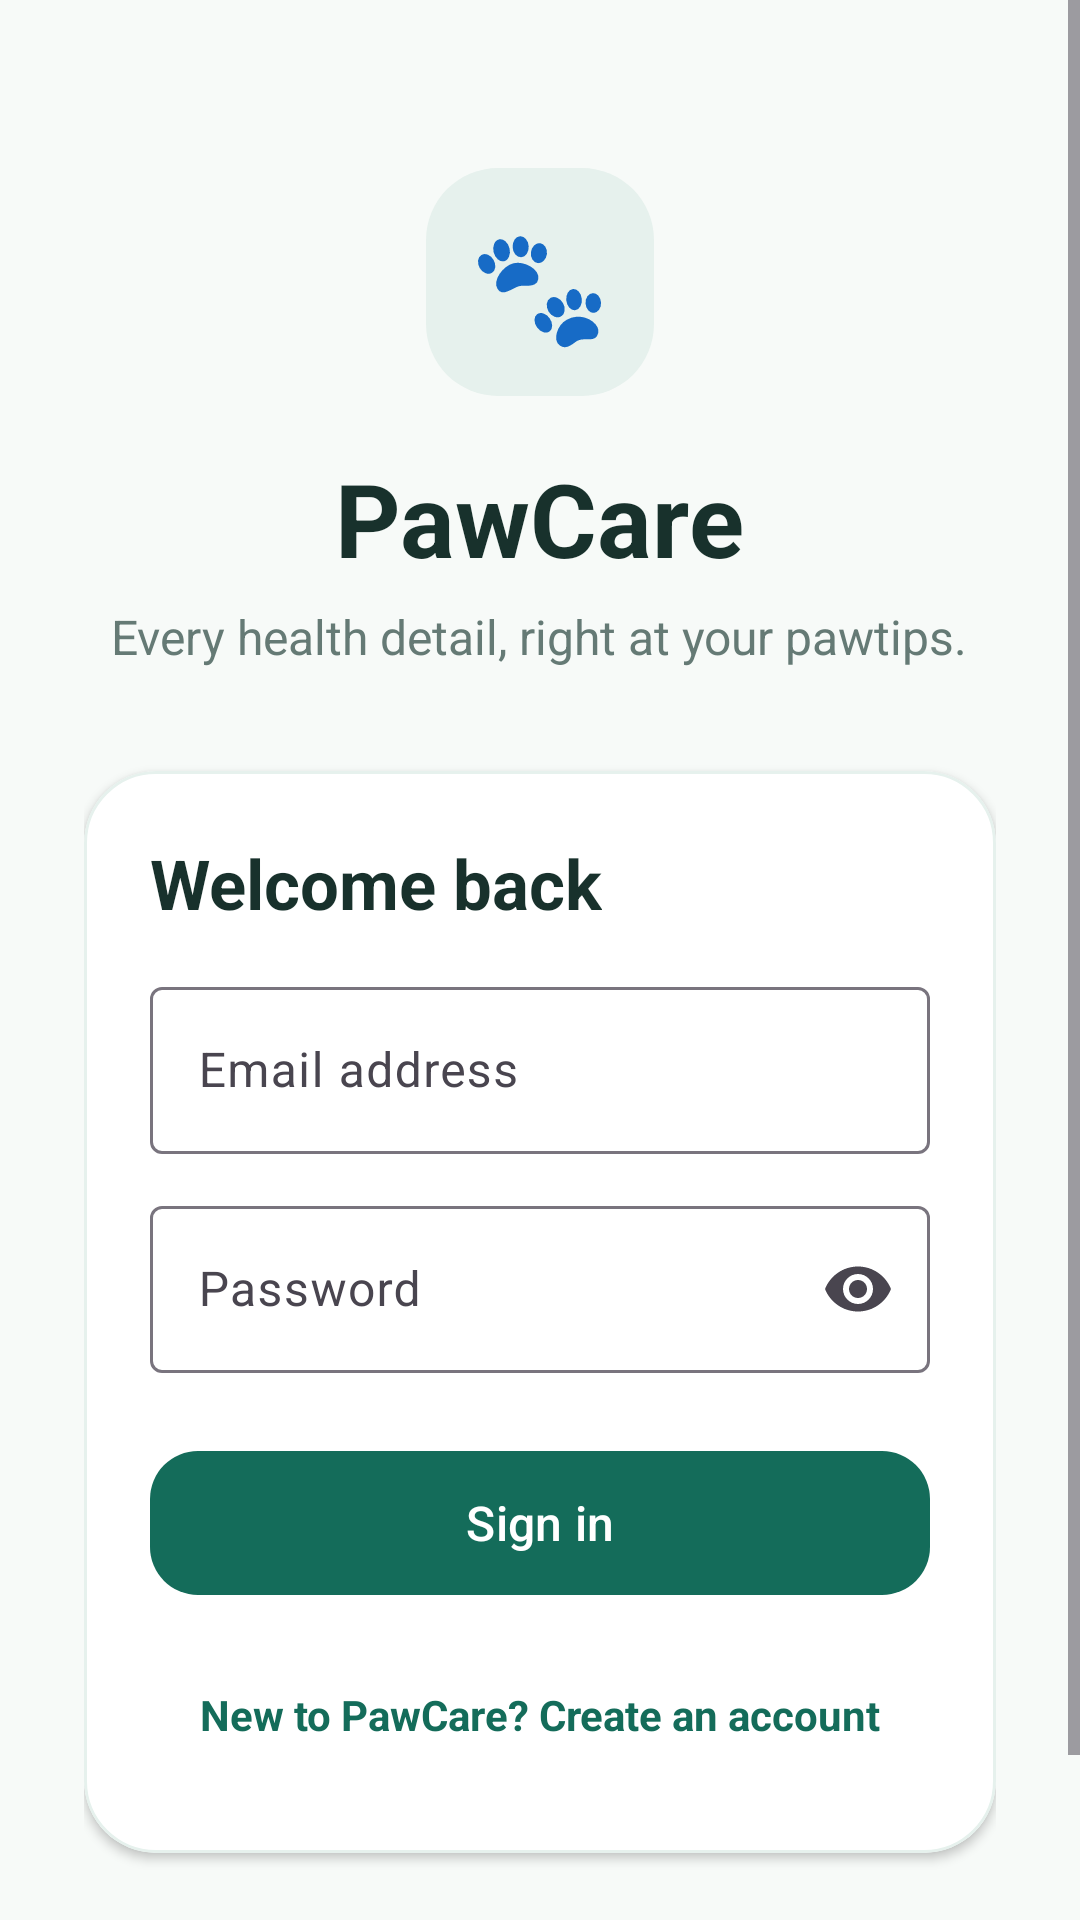

Write the Android layout XML for this screen, with the resource values it uses.
<!-- AndroidManifest.xml: application theme Theme.PawCare -->
<!-- res/layout/activity_login.xml -->
<?xml version="1.0" encoding="utf-8"?>
<ScrollView xmlns:android="http://schemas.android.com/apk/res/android"
    xmlns:app="http://schemas.android.com/apk/res-auto"
    xmlns:tools="http://schemas.android.com/tools"
    android:id="@+id/main"
    android:layout_width="match_parent"
    android:layout_height="match_parent"
    android:fillViewport="true"
    tools:context=".LoginActivity">

    <LinearLayout
        android:layout_width="match_parent"
        android:layout_height="wrap_content"
        android:gravity="center_horizontal"
        android:orientation="vertical"
        android:paddingStart="28dp"
        android:paddingTop="56dp"
        android:paddingEnd="28dp"
        android:paddingBottom="32dp">

        <TextView
            android:layout_width="76dp"
            android:layout_height="76dp"
            android:background="@drawable/login_badge"
            android:gravity="center"
            android:text="@string/paw_print"
            android:textSize="38sp" />

        
        <TextView
            android:id="@+id/titleText"
            android:layout_width="wrap_content"
            android:layout_height="wrap_content"
            android:layout_marginTop="18dp"
            android:text="@string/app_name"
            android:textColor="@color/paw_text"
            android:textSize="34sp"
            android:textStyle="bold" />

        <TextView
            android:id="@+id/subtitleText"
            android:layout_width="wrap_content"
            android:layout_height="wrap_content"
            android:layout_marginTop="6dp"
            android:gravity="center"
            android:text="@string/login_to_care_for_your_pets"
            android:textColor="@color/paw_muted"
            android:textSize="16sp" />

        <com.google.android.material.card.MaterialCardView
            android:layout_width="match_parent"
            android:layout_height="wrap_content"
            android:layout_marginTop="34dp"
            app:cardBackgroundColor="@color/white"
            app:cardCornerRadius="24dp"
            app:cardElevation="2dp"
            app:strokeColor="@color/paw_surface_variant"
            app:strokeWidth="1dp">

            <LinearLayout
                android:layout_width="match_parent"
                android:layout_height="wrap_content"
                android:orientation="vertical"
                android:padding="22dp">

                
                <TextView
                    android:id="@+id/formTitle"
                    android:layout_width="wrap_content"
                    android:layout_height="wrap_content"
                    android:text="@string/welcome_back"
                    android:textColor="@color/paw_text"
                    android:textSize="23sp"
                    android:textStyle="bold" />

                
                <com.google.android.material.textfield.TextInputLayout
                    android:id="@+id/nameLayout"
                    style="@style/Widget.Material3.TextInputLayout.OutlinedBox"
                    android:layout_width="match_parent"
                    android:layout_height="wrap_content"
                    android:layout_marginTop="18dp"
                    android:hint="@string/full_name"
                    android:visibility="gone">

                    <com.google.android.material.textfield.TextInputEditText
                        android:id="@+id/nameInput"
                        android:layout_width="match_parent"
                        android:layout_height="wrap_content"
                        android:inputType="textPersonName" />
                </com.google.android.material.textfield.TextInputLayout>

                
                <com.google.android.material.textfield.TextInputLayout
                    android:id="@+id/emailLayout"
                    style="@style/Widget.Material3.TextInputLayout.OutlinedBox"
                    android:layout_width="match_parent"
                    android:layout_height="wrap_content"
                    android:layout_marginTop="14dp"
                    android:hint="@string/username">

                    <com.google.android.material.textfield.TextInputEditText
                        android:id="@+id/usernameInput"
                        android:layout_width="match_parent"
                        android:layout_height="wrap_content"
                        android:autofillHints="emailAddress"
                        android:inputType="textEmailAddress" />
                </com.google.android.material.textfield.TextInputLayout>

                
                <com.google.android.material.textfield.TextInputLayout
                    android:id="@+id/passwordLayout"
                    style="@style/Widget.Material3.TextInputLayout.OutlinedBox"
                    android:layout_width="match_parent"
                    android:layout_height="wrap_content"
                    android:layout_marginTop="12dp"
                    android:hint="@string/password"
                    app:endIconMode="password_toggle">

                    <com.google.android.material.textfield.TextInputEditText
                        android:id="@+id/passwordInput"
                        android:layout_width="match_parent"
                        android:layout_height="wrap_content"
                        android:autofillHints="password"
                        android:inputType="textPassword" />
                </com.google.android.material.textfield.TextInputLayout>

                
                <com.google.android.material.button.MaterialButton
                    android:id="@+id/loginButton"
                    android:layout_width="match_parent"
                    android:layout_height="56dp"
                    android:layout_marginTop="22dp"
                    android:text="@string/login"
                    android:textSize="16sp"
                    app:cornerRadius="16dp" />

                
                <TextView
                    android:id="@+id/signUpText"
                    android:layout_width="match_parent"
                    android:layout_height="48dp"
                    android:layout_marginTop="12dp"
                    android:gravity="center"
                    android:text="@string/don_t_have_an_account_sign_up"
                    android:textColor="@color/paw_primary"
                    android:textStyle="bold" />
            </LinearLayout>
        </com.google.android.material.card.MaterialCardView>

        <TextView
            android:layout_width="wrap_content"
            android:layout_height="wrap_content"
            android:layout_marginTop="20dp"
            android:gravity="center"
            android:text="@string/veterinarian_disclaimer"
            android:textColor="@color/paw_muted"
            android:textSize="12sp" />
    </LinearLayout>
</ScrollView>
<!-- resources referenced by this layout -->
<resources>
  <color name="paw_muted">#657A75</color>
  <color name="paw_primary">#146C5A</color>
  <color name="paw_surface_variant">#E6F1ED</color>
  <color name="paw_text">#18312C</color>
  <color name="white">#FFFFFFFF</color>
  <!-- drawable login_badge (drawable) -->
  <shape xmlns:android="http://schemas.android.com/apk/res/android" android:shape="rectangle">
      <solid android:color="@color/paw_surface_variant" />
      <corners android:radius="24dp" />
  </shape>
  <string name="app_name">PawCare</string>
  <string name="don_t_have_an_account_sign_up">New to PawCare? Create an account</string>
  <string name="full_name">Full name</string>
  <string name="login">Sign in</string>
  <string name="login_to_care_for_your_pets">Every health detail, right at your pawtips.</string>
  <string name="password">Password</string>
  <string name="paw_print">🐾</string>
  <string name="username">Email address</string>
  <string name="veterinarian_disclaimer">For guidance only — always consult a veterinarian for diagnosis.</string>
  <string name="welcome_back">Welcome back</string>
  <style name="Theme.PawCare" parent="Base.Theme.PawCare" />
  <style name="Base.Theme.PawCare" parent="Theme.Material3.DayNight.NoActionBar">
          <item name="colorPrimary">@color/paw_primary</item>
          <item name="colorOnPrimary">@color/white</item>
          <item name="colorSecondary">@color/paw_secondary</item>
          <item name="colorSurface">@color/paw_surface</item>
          <item name="colorOnSurface">@color/paw_text</item>
          <item name="android:colorAccent">@color/paw_primary</item>
          <item name="android:windowLightStatusBar">true</item>
          <item name="android:statusBarColor">@color/paw_surface</item>
          <item name="android:navigationBarColor">@color/white</item>
          <item name="android:windowBackground">@color/paw_surface</item>
          <item name="shapeAppearanceSmallComponent">@style/ShapeAppearance.PawCare.Small</item>
          <item name="shapeAppearanceMediumComponent">@style/ShapeAppearance.PawCare.Medium</item>
      </style>
  <color name="paw_secondary">#F2A65A</color>
  <color name="paw_surface">#F7FAF8</color>
  <style name="ShapeAppearance.PawCare.Small" parent="ShapeAppearance.Material3.Corner.Small">
          <item name="cornerSize">12dp</item>
      </style>
  <style name="ShapeAppearance.PawCare.Medium" parent="ShapeAppearance.Material3.Corner.Medium">
          <item name="cornerSize">20dp</item>
      </style>
</resources>
